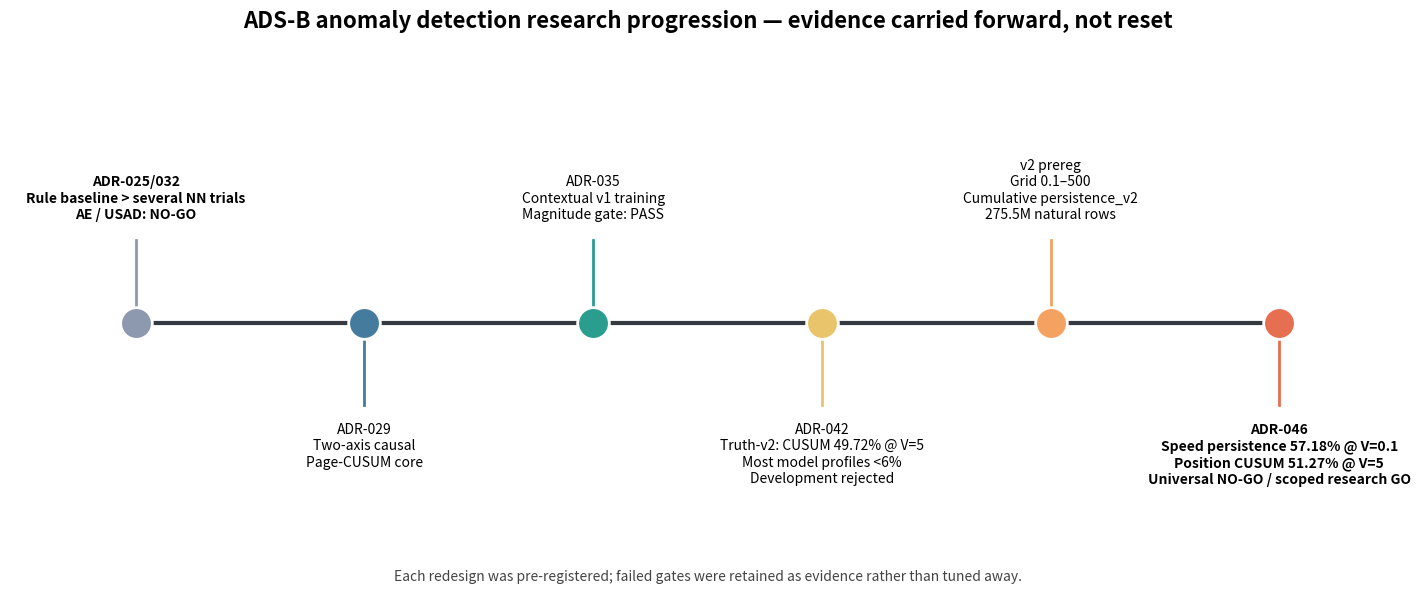
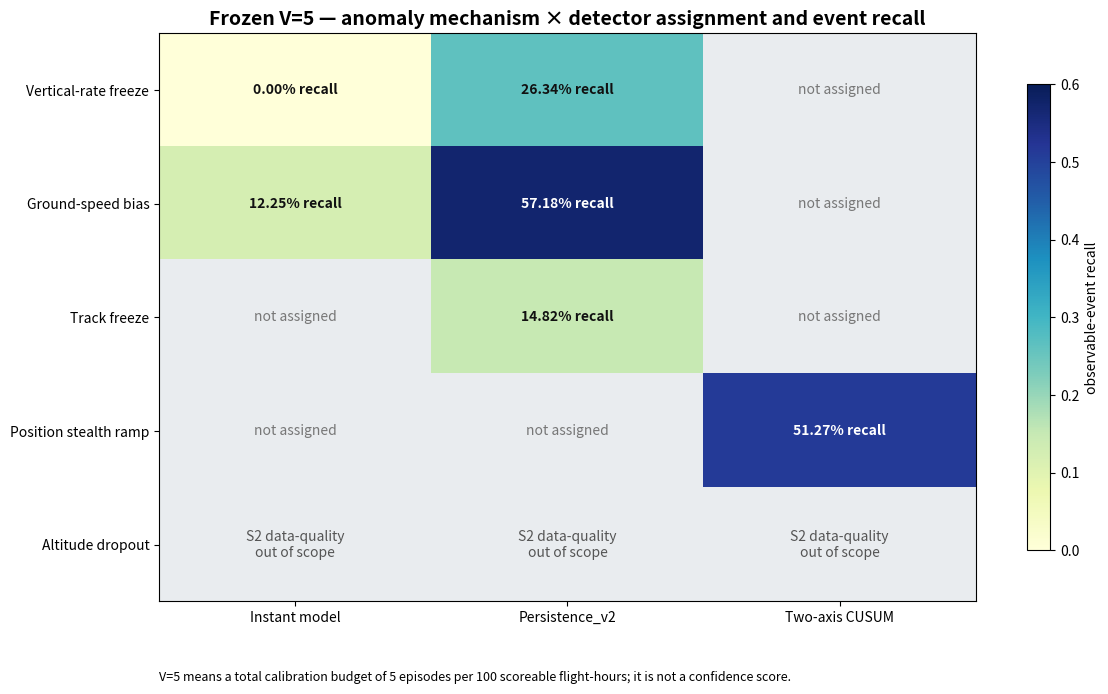

Recreate these plots in Python, in order.
"""Create executive ADS-B research progression and anomaly-detector map plots."""

from __future__ import annotations

import argparse
import json
from pathlib import Path

import matplotlib

matplotlib.use("Agg")
import matplotlib.pyplot as plt
import numpy as np


def _progression(output: Path) -> None:
    stages = [
        ("ADR-025/032", "Rule baseline > several NN trials\nAE / USAD: NO-GO", "#8D99AE"),
        ("ADR-029", "Two-axis causal\nPage-CUSUM core", "#457B9D"),
        ("ADR-035", "Contextual v1 training\nMagnitude gate: PASS", "#2A9D8F"),
        ("ADR-042", "Truth-v2: CUSUM 49.72% @ V=5\nMost model profiles <6%\nDevelopment rejected", "#E9C46A"),
        ("v2 prereg", "Grid 0.1–500\nCumulative persistence_v2\n275.5M natural rows", "#F4A261"),
        ("ADR-046", "Speed persistence 57.18% @ V=0.1\nPosition CUSUM 51.27% @ V=5\nUniversal NO-GO / scoped research GO", "#E76F51"),
    ]
    fig, axis = plt.subplots(figsize=(18, 7))
    x = np.arange(len(stages), dtype=float)
    axis.plot(x, np.zeros_like(x), color="#343A40", lw=3, zorder=1)
    for index, (name, text, color) in enumerate(stages):
        axis.scatter(index, 0, s=520, color=color, edgecolor="white", linewidth=2, zorder=3)
        offset = 0.28 if index % 2 == 0 else -0.28
        valign = "bottom" if offset > 0 else "top"
        axis.plot([index, index], [0, offset * 0.82], color=color, lw=2)
        axis.text(index, offset, f"{name}\n{text}", ha="center", va=valign, fontsize=10, weight="bold" if index in {0, 5} else "normal")
    axis.set_xlim(-0.55, len(stages) - 0.45)
    axis.set_ylim(-0.75, 0.75)
    axis.axis("off")
    axis.set_title("ADS-B anomaly detection research progression — evidence carried forward, not reset", fontsize=16, weight="bold", pad=18)
    axis.text(0.5, 0.02, "Each redesign was pre-registered; failed gates were retained as evidence rather than tuned away.", transform=axis.transAxes, ha="center", fontsize=10, color="#444444")
    fig.savefig(output, dpi=180, bbox_inches="tight")
    plt.close(fig)


def _detector_map(output: Path) -> None:
    rows = ["Vertical-rate freeze", "Ground-speed bias", "Track freeze", "Position stealth ramp", "Altitude dropout"]
    columns = ["Instant model", "Persistence_v2", "Two-axis CUSUM"]
    values = np.asarray([
        [0.0000, 0.263426, np.nan],
        [0.122537, 0.571801, np.nan],
        [np.nan, 0.148183, np.nan],
        [np.nan, np.nan, 0.512653],
        [np.nan, np.nan, np.nan],
    ])
    masked = np.ma.masked_invalid(values)
    cmap = plt.get_cmap("YlGnBu").copy()
    cmap.set_bad("#E9ECEF")
    fig, axis = plt.subplots(figsize=(12, 7))
    image = axis.imshow(masked, vmin=0.0, vmax=0.6, cmap=cmap, aspect="auto")
    axis.set_xticks(range(len(columns)), columns)
    axis.set_yticks(range(len(rows)), rows)
    axis.set_title("Frozen V=5 — anomaly mechanism × detector assignment and event recall", fontsize=14, weight="bold")
    for row in range(values.shape[0]):
        for column in range(values.shape[1]):
            value = values[row, column]
            if np.isfinite(value):
                label = f"{100.0 * value:.2f}% recall"
                color = "white" if value > 0.35 else "#111111"
            elif row == 4:
                label = "S2 data-quality\nout of scope"
                color = "#555555"
            else:
                label = "not assigned"
                color = "#777777"
            axis.text(column, row, label, ha="center", va="center", fontsize=10, color=color, weight="bold" if np.isfinite(value) else "normal")
    bar = fig.colorbar(image, ax=axis, shrink=0.82)
    bar.set_label("observable-event recall")
    axis.text(0.0, -0.14, "V=5 means a total calibration budget of 5 episodes per 100 scoreable flight-hours; it is not a confidence score.", transform=axis.transAxes, fontsize=9)
    fig.tight_layout()
    fig.savefig(output, dpi=180, bbox_inches="tight")
    plt.close(fig)


def run(out_dir: Path) -> list[Path]:
    if out_dir.exists():
        raise FileExistsError(out_dir)
    out_dir.mkdir(parents=True, exist_ok=False)
    outputs = [out_dir / "adsb_research_progression.png", out_dir / "anomaly_detector_map_V5.png"]
    _progression(outputs[0])
    _detector_map(outputs[1])
    return outputs


def parse_args(argv: list[str] | None = None) -> argparse.Namespace:
    parser = argparse.ArgumentParser(description=__doc__)
    parser.add_argument("--out-dir", type=Path, default=Path("artifacts/adsb/plots/reporting_summary"))
    return parser.parse_args(argv)


def main(argv: list[str] | None = None) -> int:
    args = parse_args(argv)
    print(json.dumps({"outputs": [str(path) for path in run(args.out_dir.resolve())]}, indent=2))
    return 0


if __name__ == "__main__":
    raise SystemExit(main())
